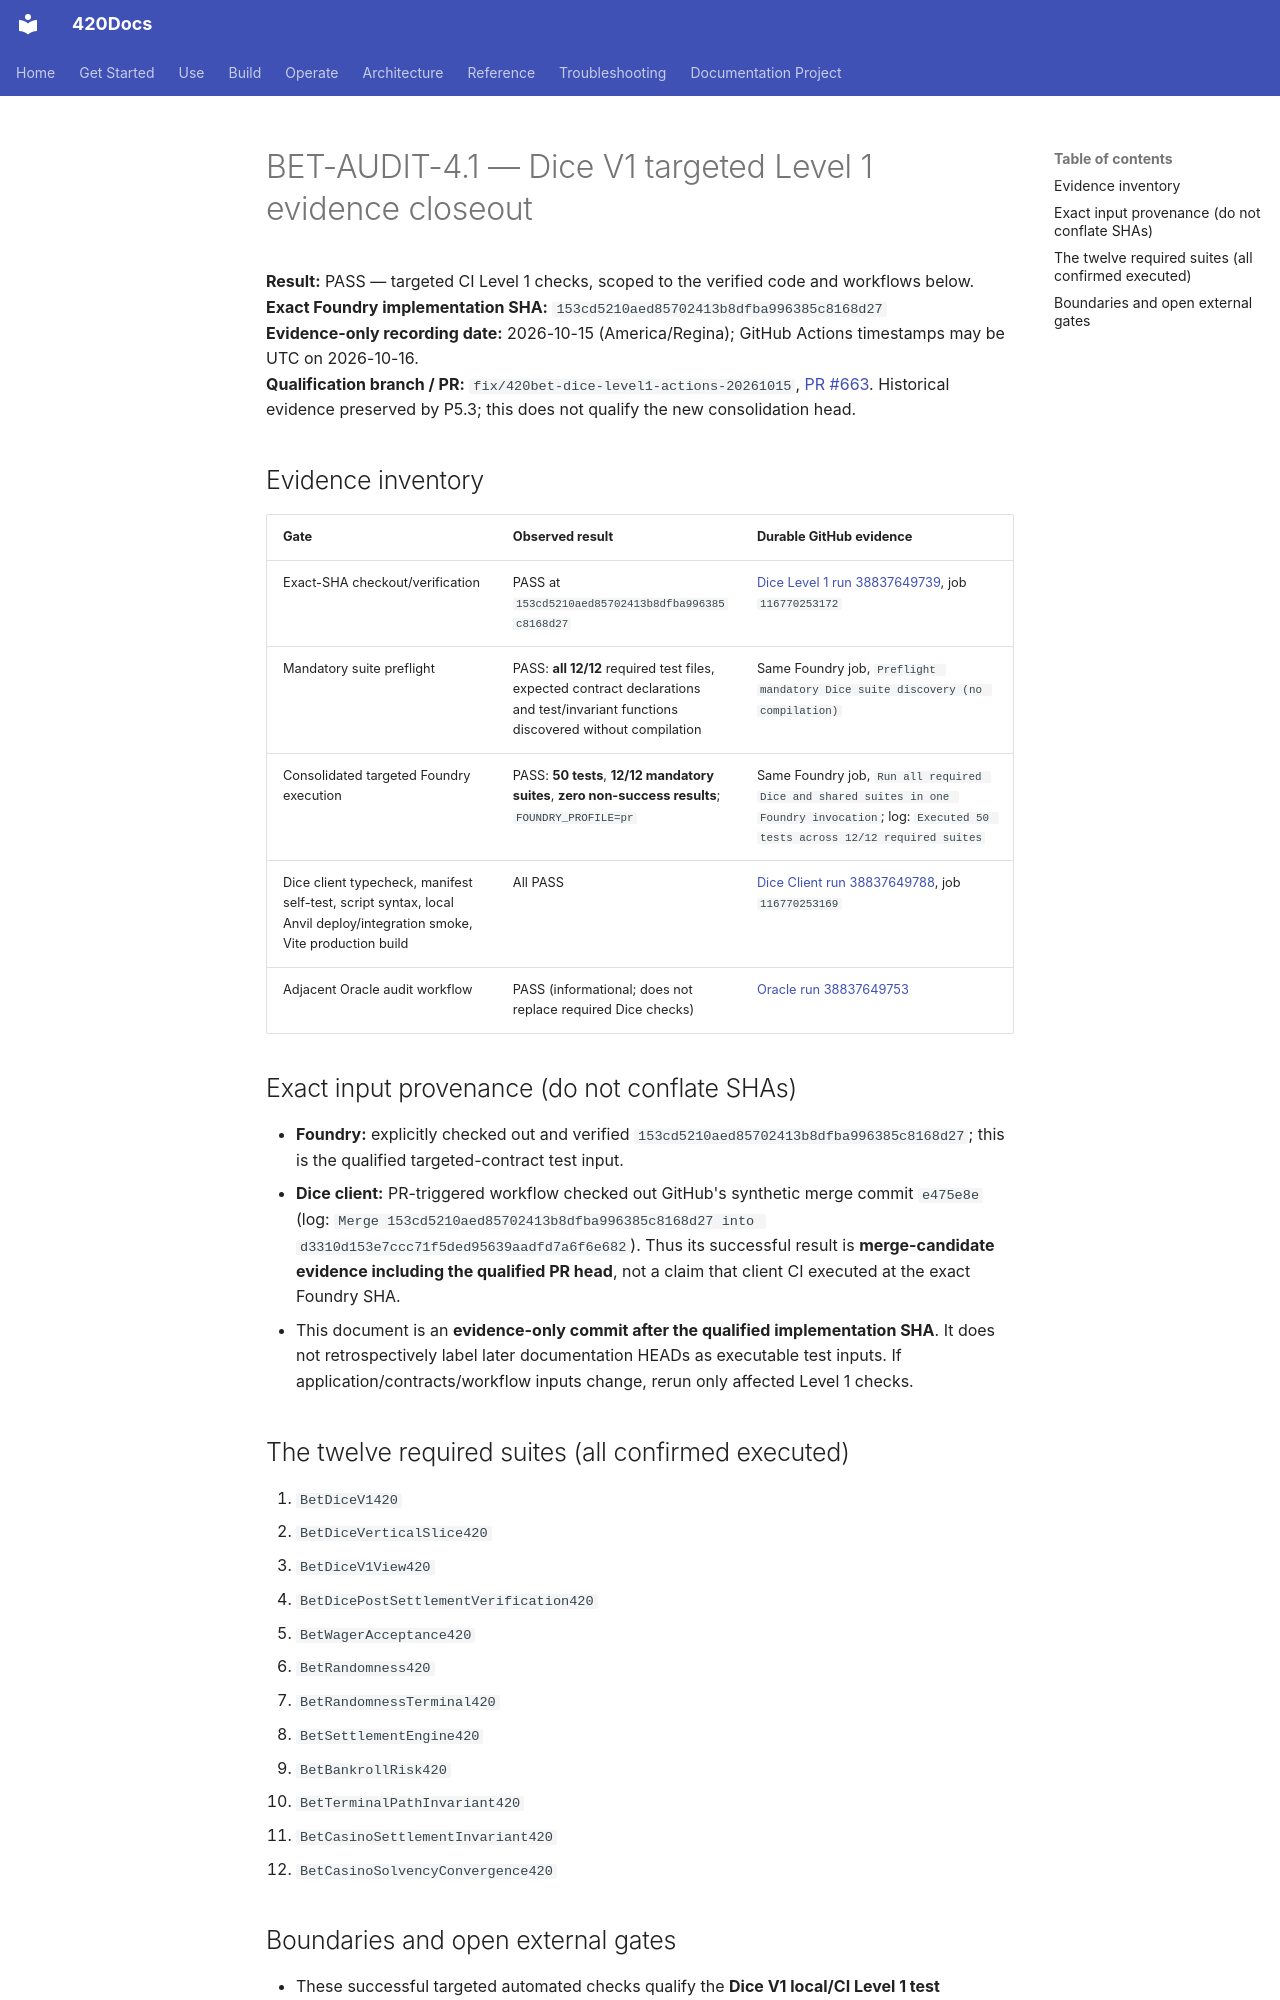

repository: abvhiael/420-integrated-v0.1 · page: 420BET-4.1-DICE-LEVEL1-CLOSEOUT/index.html · generator: mkdocs

# BET-AUDIT-4.1 — Dice V1 targeted Level 1 evidence closeout

**Result:** PASS — targeted CI Level 1 checks, scoped to the verified code and workflows below.  
**Exact Foundry implementation SHA:** `153cd5210aed85702413b8dfba996385c8168d27`  
**Evidence-only recording date:** 2026-10-15 (America/Regina); GitHub Actions timestamps may be UTC on 2026-10-16.  
**Qualification branch / PR:** `fix/420bet-dice-level1-actions-20261015`, [PR #663](https://github.com/abvhiael/420-integrated-v0.1/pull/663). Historical evidence preserved by P5.3; this does not qualify the new consolidation head.

## Evidence inventory

| Gate | Observed result | Durable GitHub evidence |
| --- | --- | --- |
| Exact-SHA checkout/verification | PASS at `153cd5210aed85702413b8dfba996385c8168d27` | [Dice Level 1 run 38837649739](https://github.com/abvhiael/420-integrated-v0.1/actions/runs/38837649739), job `116770253172` |
| Mandatory suite preflight | PASS: **all 12/12** required test files, expected contract declarations and test/invariant functions discovered without compilation | Same Foundry job, `Preflight mandatory Dice suite discovery (no compilation)` |
| Consolidated targeted Foundry execution | PASS: **50 tests**, **12/12 mandatory suites**, **zero non-success results**; `FOUNDRY_PROFILE=pr` | Same Foundry job, `Run all required Dice and shared suites in one Foundry invocation`; log: `Executed 50 tests across 12/12 required suites` |
| Dice client typecheck, manifest self-test, script syntax, local Anvil deploy/integration smoke, Vite production build | All PASS | [Dice Client run 38837649788](https://github.com/abvhiael/420-integrated-v0.1/actions/runs/38837649788), job `116770253169` |
| Adjacent Oracle audit workflow | PASS (informational; does not replace required Dice checks) | [Oracle run 38837649753](https://github.com/abvhiael/420-integrated-v0.1/actions/runs/38837649753) |

## Exact input provenance (do not conflate SHAs)

- **Foundry:** explicitly checked out and verified `153cd5210aed85702413b8dfba996385c8168d27`; this is the qualified targeted-contract test input.
- **Dice client:** PR-triggered workflow checked out GitHub's synthetic merge commit `e475e8e` (log: `Merge 153cd5210aed85702413b8dfba996385c8168d27 into d3310d153e7ccc71f5ded95639aadfd7a6f6e682`). Thus its successful result is **merge-candidate evidence including the qualified PR head**, not a claim that client CI executed at the exact Foundry SHA.
- This document is an **evidence-only commit after the qualified implementation SHA**. It does not retrospectively label later documentation HEADs as executable test inputs. If application/contracts/workflow inputs change, rerun only affected Level 1 checks.

## The twelve required suites (all confirmed executed)

1. `BetDiceV1420`
2. `BetDiceVerticalSlice420`
3. `BetDiceV1View420`
4. `BetDicePostSettlementVerification420`
5. `BetWagerAcceptance420`
6. `BetRandomness420`
7. `BetRandomnessTerminal420`
8. `BetSettlementEngine420`
9. `BetBankrollRisk420`
10. `BetTerminalPathInvariant420`
11. `BetCasinoSettlementInvariant420`
12. `BetCasinoSolvencyConvergence420`
